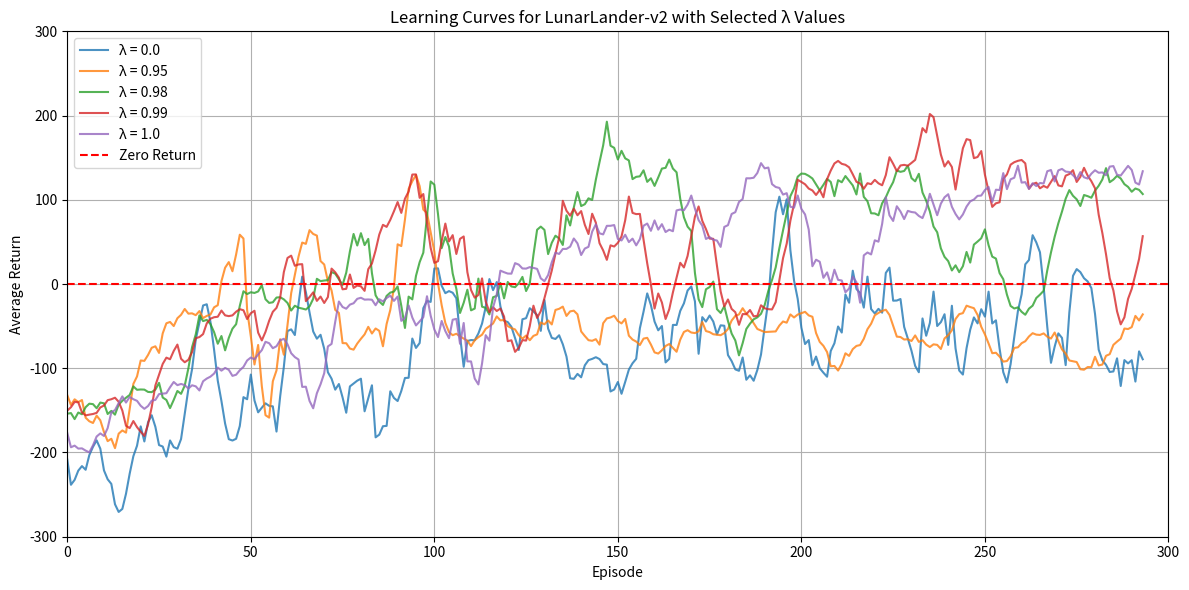

Write the Python code that produced this figure.
import matplotlib.pyplot as plt
import numpy as np

# Example data: replace with your actual data
# Assuming you've collected results in this format
results = {
    0.0: [-140.1672211, -265.7923889, -138.6528473, -219.2348175, -197.0642548, -257.1268616, -240.454483, -350.0052795, -225.0192261, -61.83418274, -181.6131592, -227.5920563, -135.5242004, -171.7652588, -296.0055542, -294.0970459, -242.415802, -255.0392914, -266.1552124, -304.8672791, -235.5756378, -270.7872314, -167.6406708, -75.91863251, -110.13517, -179.0280914, -143.8968811, -360.9736328, -111.701355, -108.7209778, -172.0717468, -262.0437317, -191.034668, -227.7467346, -226.6649017, -167.2611084, -121.7338486, -91.52692413, -49.8432312, 14.72368622, -64.90396118, 18.34526634, -26.91050911, 21.85988617, -81.42092896, -195.4295807, -218.546875, -321.5651245, -150.5033264, -214.3092957, -107.5302734, -92.67259979, -180.9160767, -112.4953995, -81.69630432, -167.810791, -9.314102173, -322.8117676, -191.3001556, -142.4904175, -76.03141785, -102.5509338, -172.2107544, -218.6211853, -30.67442703, 54.0369339, 155.2065582, -61.93960571, -149.7370911, 86.23259735, 8.342048645, -159.1196594, -115.4070435, -2.838050842, -121.5862579, -117.5215149, -30.14673996, -186.5073853, -212.4730225, -206.6942596, 43.98323822, -232.9076843, -244.9071045, 188.6587524, -163.1066437, -188.130127, -190.5137634, -226.791748, -126.2037201, -135.2746582, -244.1160278, -140.7228851, -118.0998993, -187.6817627, 60.75159454, -181.6528931, -160.6737671, -160.8138428, -32.6817627, -116.2630463, 138.3025818, -17.28232574, -140.9234772, 129.0718384, -101.2855988, -40.18727112, 160.9211273, 139.9974976, -162.0673981, -202.3791199, 146.3166046, -115.0089417, -86.16351318, -151.183609, -116.8539429, 51.86252975, -194.5272675, 144.2298889, -58.62141418, -3.613037109, -12.46130371, 114.2270355, -39.94065475, -127.4704742, -57.32043839, -178.2658386, -15.06791687, -51.4760704, 19.30060005, -138.0097351, 128.0842285, -48.32739258, -95.65207672, -41.73223877, -81.54901123, -112.2295685, 117.9927139, -108.8063354, -125.3216934, -105.0493317, -10.97130966, -156.0588989, -214.4353027, -62.48449707, -113.8292618, -84.05825043, -133.2492828, 88.59416199, -112.9172363, -204.2065735, -48.47424698, -129.2359924, -125.5036469, -138.2706451, -134.3008423, -96.6122818, -141.723114, -146.4325562, -30.5988903, -23.20174789, -85.59671783, -97.20936584, 157.3075256, -3.458961487, 4.696121216, -127.1339264, -160.8301697, -157.8993225, -61.76706314, -144.9782715, 25.81772614, 287.0952759, -127.4979248, -43.90714645, -95.37585449, 45.2019043, -111.6048965, -98.45937347, -148.0183868, 176.8470306, -80.75041199, -44.9309845, -4.978372574, -218.3822937, -23.04901886, -151.4218903, -66.71636963, -131.2588043, -113.477066, -16.77099991, -107.6871643, -208.1342468, -114.6676407, -111.812851, -41.83257294, 15.06861115, 212.8956909, 114.5035553, 188.6126099, 219.7636871, 16.84531403, -188.0434265, 139.7176666, -210.3473816, -137.781189, 35.73995972, -19.38032532, -118.6404953, -155.0652618, -69.22586823, -138.4217224, -234.5174408, -1.476272583, -52.87512207, 95.38484192, -91.25767517, 70.12451172, -188.6381836, 81.39729309, -69.68380737, 213.3386841, -56.5322876, -124.6423111, -51.52199173, 69.04966736, -188.2833862, -105.7055283, 251.5023499, -88.52523041, 205.6860352, -7.370725632, -205.7015686, -187.1385803, -92.91627502, 19.49067688, -185.1405792, 103.0706253, -132.1998444, -258.2149048, 259.7383118, -236.4975586, 124.6478195, 76.22340393, -182.6900635, -100.1657944, -192.3460999, 5.016265869, 88.81459045, -230.1777649, -107.3055801, -216.169342, 119.5025482, -38.90600586, 106.7237396, 39.41647339, -112.5999298, -168.7900696, -8.839157104, -144.7155762, -12.7229166, -128.3991089, -156.3507538, -198.4075928, -16.10880661, 216.7593689, 71.88210297, 125.0028839, 120.9985733, -120.4622574, 7.676973343, -75.91432953, 134.6139221, -213.8478088, -211.9447937, -174.7456055, 13.24127197, 118.5701752, -113.7206726, -91.37225342, 223.5128326, 92.60446167, -118.6777191, -11.92824841, 67.85329437, -140.3358154, -146.8227081, 8.326950073, -204.5543518, -206.6173096, -49.79172897, 9.031738281, -136.2198486, -37.55324554, -221.5348206, 10.365839, -233.835083, -23.36039734, -168.3175659, 114.4868774, -103.1050491],  # List of returns for lambda=0.0
    0.95: [-113.5076523, -135.4319458, -125.7620697, -188.5391998, -103.2814789, -122.6679688, -134.4949951, -194.5784607, -88.82215881, -148.6679382, -171.685318, -250.0540771, -152.1096649, -148.9799347, -133.7193298, -127.2315979, -246.2631378, -247.5115204, -230.148407, -229.8410645, -28.95837402, -106.8629456, -145.3531342, -49.67914963, -39.24349594, -167.9827118, -97.27817535, -32.27835083, -57.90588379, -85.28217316, -37.61405563, -94.1410141, -5.78644371, -13.20919037, -21.2477932, -91.93039703, -20.27846336, -9.24040699, -45.72278214, -44.48329163, -10.79778004, -36.3912468, -57.89920425, -78.76984406, 9.117610931, -34.61654282, 15.75899887, 6.882788658, 163.3878479, 53.74763489, -32.0283699, -66.85086823, 105.1830597, 179.4818878, -24.87623024, -432.1060181, -163.0324097, -266.5368042, 95.39883423, -236.9542236, -61.83718872, -45.2899437, -129.9345398, -72.8662796, -7.214473248, -33.63957596, 10.54184246, 203.0308533, 106.544754, 21.52048874, 43.67245865, -17.95812988, 80.46510315, -21.28544617, 189.605011, -105.1255875, -7.136619568, -95.51648712, -94.60136414, -80.83965302, -46.63711548, -61.05056, -106.261322, -51.46357727, -104.4834213, -44.0058136, -41.28798294, -9.960613251, 1.838218689, -161.8980255, -9.727996826, -124.1091003, -172.2881012, 144.0040588, 106.2103653, 189.0443726, 196.6748047, -23.96045876, 96.87490082, 81.86326599, 207.8613434, 157.7371368, 96.2772522, 1.678421021, -51.31996155, -63.66978455, -78.05393982, -55.99859619, -25.05656815, -51.24621201, -74.94528961, -76.09176636, -52.06510162, -99.83461761, -74.32057953, -42.22314453, -96.58135986, -26.03343201, -50.84273911, -31.25718689, -50.69340515, -53.03723907, -19.18569565, -37.96361923, -59.06350708, -47.82312393, -81.8996048, -66.93203735, -64.74042511, -66.86617279, -66.66802216, -33.16647339, -86.80113983, -45.86591721, -54.41330719, 34.10237122, -81.71696472, -34.54291153, -66.4765625, 33.61211014, -36.58000183, -36.13150787, -43.22722626, -43.97414017, -28.75837708, -96.79918671, -108.5822601, -74.71261597, -70.6735611, -48.2706604, -30.45443344, -74.16898346, 81.18674469, -68.58101654, -66.94643402, -56.09015274, -92.45593262, -50.21317291, -36.96102524, -58.0976944, -100.826622, -83.44874573, -84.96370697, -39.10189819, -43.69549179, -92.53262329, -123.614975, -110.5253754, -56.32198715, -49.05384064, -22.83151054, -75.42277527, -125.1717072, -22.60854721, -46.81692505, -41.68705368, -68.55593109, -27.32788086, -61.15070343, -47.56058121, -97.63260651, -55.60447693, -59.56553268, -72.45593262, -31.29448891, -43.3151474, -13.22175217, -27.76566315, -17.360569, -46.96295547, -21.15268326, -76.25006866, -74.76216125, -61.98688507, -75.03034973, -29.88327408, -60.07262421, -19.83655548, -74.02220154, -73.0640564, -13.2243042, -41.17237854, -39.75310516, 8.560207367, -45.16570282, -49.8681488, -61.54870605, -2.073406219, -71.03505707, -50.98855209, -126.9113922, -118.4535522, -82.83827972, -113.1240845, -120.0297775, -68.46159363, -89.19405365, -70.40568542, -31.51533127, -104.5291748, -56.90142822, -93.33945465, -61.27695465, -37.53559494, 9.738742828, 13.94068527, -33.96316147, -37.66072845, -76.86228943, -51.10938263, -80.9549408, -79.62480164, -76.896492, -37.31933212, -58.50413513, -74.30041504, -65.98938751, -34.40340424, -133.349823, -62.75263977, -74.01085663, -78.89430237, -51.72779846, -70.55314636, -68.48350525, -45.66291428, -35.80155945, -33.43821716, 15.10243988, -11.45125198, -62.13194275, -6.729312897, -56.72412109, -45.28822327, -89.39866638, -83.24704742, -74.90335083, -137.9978027, -87.34776306, -52.83597946, -77.53518677, -130.8414001, -78.5561142, -34.94996643, -68.97677612, -82.17234802, -18.82606125, -60.97358704, -91.44119263, -51.24251556, -46.89124298, -71.58573914, -69.30938721, -46.29997253, -76.50683594, -41.17606354, -121.3287354, -117.1228714, -105.3882446, -127.5195618, -53.1658783, -82.63679504, -101.0039139, -125.2598038, -95.06866455, -106.1547699, -41.14020538, -125.0069275, -75.57913208, -28.12836456, -111.9263611, -17.67864609, -79.09178162, -16.17376328, -41.41222763, -79.74206543, -12.00442505, -18.71873856, -55.51740265, -28.91779327], # List of returns for lambda=0.95
    0.98: [-138.2812195, -141.0205078, -172.44487, -126.194725, -183.0611267, -160.9388428, -155.5529327, -133.3195343, -191.0218964, -117.8869247, -140.4976501, -124.3635864, -131.7850952, -159.1964874, -167.3293915, -144.0497894, -124.1719742, -228.9153137, -99.02482605, -162.8052216, -75.81602478, -135.5335999, -118.7594986, -101.1481018, -157.6943054, -127.1598663, -160.2353668, -76.98058319, -154.5776062, -120.8340607, -79.77878571, -101.8599243, -248.843338, -180.5269318, -144.5041351, -86.60680389, -46.47767639, -103.7271881, -33.19542313, -104.4648209, -5.386405945, -38.34056091, 71.05358887, -93.75600433, -93.86936188, -67.54129028, -172.274292, -101.4373779, 25.59449005, -47.6721077, 9.28849411, -17.30500031, -29.94432259, -19.98505592, 19.93637276, 2.37048912, -32.71554565, 3.471326113, -4.730163574, 22.06035995, -136.7932129, -10.60227203, 7.5662117, 6.597122192, 6.318264484, -22.77385902, -7.714813232, -199.6473236, 29.12419128, -8.648884773, -0.381781906, -1.684486985, 3.458586454, 54.78857803, -33.29669571, 10.04761696, -3.93179512, 2.820869446, 65.39233398, -9.905653954, 8.007255554, -79.61336517, 111.7554016, 172.7269287, 147.700531, -30.55952072, 92.4655304, -90.7457962, -28.19274521, -173.0743408, -11.49005127, 96.13348389, -58.80812073, 167.3437653, -63.24001312, -19.35455322, -130.9480591, -171.8971558, -88.134552, 201.6132813, 144.2636719, 132.1750488, 94.59242249, -52.00716019, 132.7302246, 198.9264221, 174.8922424, -100.3003387, -150.6522369, 187.2346191, -131.1007233, -91.25039673, 70.8109436, -25.27167511, -15.62226105, -42.07919693, 15.76927185, -116.3130112, 157.8449707, -162.5773468, -35.13450623, -70.38214874, 100.8394318, 26.69762421, -7.98299408, 29.29285431, -26.31321335, -72.43560791, -76.26118469, 133.8149872, 79.1938324, -125.5029068, 91.00881195, 212.0535889, 136.7814941, -50.26410675, 106.639534, -121.7923279, -31.67165375, 149.8016205, 189.4767761, 82.44657135, 196.324585, 21.9689827, 27.94535828, 96.37457275, 33.40255737, 204.9801331, 131.1390686, 182.8072205, 190.1977997, 173.5797729, 236.1796875, 230.0914917, 5.136698246, 113.9382477, 85.75045776, 262.2853394, 110.9322815, 219.1541595, 74.78529358, 24.06115723, 118.0174713, 135.7821045, 166.4545288, 140.274704, 156.0968628, 145.0290222, 97.62248993, 124.3395538, 204.4383545, 91.65390778, 109.2110901, -64.91166687, -8.137220383, 20.1981144, 88.31297302, -144.5721741, -126.0956573, 43.42153168, 83.31090546, 10.19570351, 65.85831451, -141.188797, -175.9927063, -69.74951935, -80.331604, -20.4515152, -47.30158997, -57.73200226, -39.68682861, -58.25424194, -25.61528015, -44.08481216, -4.223899841, -17.67124557, 15.3331604, 78.44850159, 31.63767242, 78.7351532, 115.1772156, 144.1876526, 123.353447, 158.8489227, 141.8199921, 129.7514648, 105.0654297, 112.3774033, 127.6812592, 101.4782639, 109.588295, 93.08804321, 175.0267181, 154.3419037, 87.02630615, 9.673805237, 234.1799927, 92.47927094, 144.5818787, 135.8819733, 115.5362167, 11.9462204, 184.1058044, 40.11780167, 56.30756378, 44.24812317, 134.1781616, 100.5649338, 111.5568085, 233.5709839, 109.021492, 113.5934067, 140.7682953, 123.3155365, 107.6988678, 154.6513672, 130.9445953, 82.33066559, 176.0883789, -14.71944237, 55.93885422, 17.89267921, 29.22801781, 83.39562988, -51.5217247, 105.5394745, -49.85461426, -22.04199982, 60.75928879, -27.78563499, 132.7539063, 67.31523132, 17.02470779, 99.47080994, 3.434883118, 88.24319458, 46.04708481, 0.871524811, -27.52377701, 1.034561157, -21.37617111, -47.13064575, -40.02977371, -48.23468781, -20.12745667, -18.0151825, -36.00587845, -45.78507233, 3.482795715, -14.95669556, 15.19677734, 7.815765381, 14.03531647, 135.3338318, 101.6858826, 133.0205994, 97.26947021, 113.0319443, 114.6479111, 85.37847137, 88.14438629, 72.69941711, 77.29559326, 188.5134735, 103.4777832, 101.5504913, 144.220993, 128.950119, 125.1042633, 171.2065582, 71.67263794, 125.0336761, 133.3270111, 121.7825546, 81.83592224, 102.4576797, 130.8367615, 98.58601379, 113.8389282, 98.34266663], # List of returns for lambda=0.98
    0.99: [-164.3104706, -223.8381653, -189.8706512, -156.1550598, -111.5688858, -124.8580322, -81.62937164, -135.8909454, -179.871582, -192.8865967, -240.8091888, -135.8647003, -118.4466248, -76.37734222, -126.4392014, -134.6545105, -177.1905212, -196.1550598, -128.1602631, -105.8740387, -110.0187378, -199.384552, -261.3430481, -196.397583, -137.4250336, -178.7927094, -144.0650177, -144.6898956, -104.9311981, -117.298439, -15.98605347, -48.95046616, -88.14791107, -91.73396301, -158.1804352, -35.93151855, -64.30625153, -134.1520996, -77.60998535, -67.57731628, -27.81451416, -42.98643875, -26.30710602, -39.79173279, -44.83334351, -39.21032333, -54.8237114, -23.94490814, 8.434667587, -66.1815033, -46.16636658, -38.49636459, -8.956589699, -33.74894714, -32.66202927, -64.66470337, -17.929636, -25.70607758, -220.2639313, -73.75762939, 37.23683167, 59.95711899, 9.7110672, 14.59518719, 59.27523422, -7.721740723, 43.64139557, 56.38064194, -24.21626282, 20.97861481, 16.76491356, -247.7284241, 25.95716667, 82.5401001, -14.2379179, 11.36137962, -32.24195099, 65.77368927, -10.8874197, -4.521640778, 37.83959961, -111.0997086, 15.16657066, 86.85410309, -45.65811157, 8.954973221, -11.2977066, 0.417404175, 69.20012665, 61.79720306, 196.112793, 85.79945374, 89.99065399, -28.40530396, 58.77666092, 140.7938843, 138.2733917, 106.0301208, 204.1763611, 149.1336212, 112.5857849, 59.91422272, -53.68154144, 169.6700439, -131.6943512, -5.616914272, 24.38691711, 126.7266769, 226.9103088, 92.0165863, 21.44909477, -79.53250885, -162.2602539, 150.2539368, 146.3745117, -69.84104919, -56.29158783, -42.33246231, -56.4059906, -24.74710464, -41.09597397, 57.23524094, -29.36235809, -87.56796265, -21.8691864, -122.5221405, -229.5862885, -33.86781693, -38.74045563, 3.724060059, -23.24245453, -25.84588242, -2.111251831, -59.97564316, -135.5411377, 17.91362, 111.5363235, 90.08879089, 90.34521484, 137.6098938, 74.0107193, 170.2718353, -64.49698639, 70.39317322, 148.2600098, 35.57143021, 171.9400635, -39.75261688, 93.65124512, 104.0801697, -3.620140076, -22.02109718, -25.09897232, 93.84640503, 80.67771912, 83.90852356, 134.8706055, 49.52889252, 111.9895248, 172.1162262, -42.0349884, 70.71533966, 85.49242401, -79.93487549, -146.3288269, -62.95057678, -29.05207062, 83.29392242, -4.110553741, -51.40867233, 0.463920593, -5.559158325, 61.52215195, 92.26738739, 44.52487946, 92.0462265, 110.0866013, 165.2269287, 79.0153656, -57.84661865, 23.58351898, -34.4315033, 90.06694031, -113.9530334, -47.69681168, -46.1723671, 0.411888123, -55.04059601, -61.73739243, -14.99349976, -24.28594208, -48.77223969, -11.74414063, -51.50763702, -51.76863861, 26.31693268, -40.17212677, -31.34133911, -50.80567932, 48.47306061, 132.5171356, 129.9500885, 146.9197845, 150.514328, 107.1997452, 150.499527, 30.67004395, 113.2480316, 94.09918976, 131.5956573, 112.6477661, 148.8712769, 89.83358002, 181.3613281, 184.5276489, 153.0629578, 152.7762756, 88.36135864, 140.8469238, 68.99504089, 123.2586517, 121.8083191, 139.5890198, 108.8950882, 134.3643646, 133.2042084, 104.3577805, 94.61154175, 105.7026138, 223.9326324, 257.512207, 79.88360596, 72.03775024, 151.5150299, 99.71097565, 98.37570953, 247.5424805, 282.6046753, 200.9423218, 214.5659485, 116.2619019, 252.5973663, 72.18747711, 92.40242767, 126.8089142, 101.9546967, 258.8864746, 67.85732269, 65.31446838, 251.7789917, 255.8048401, 202.5582428, 93.87359619, 108.8042755, 77.51757813, 114.5912018, 55.2825737, 118.6477051, 72.40416718, 123.5144043, 117.6855927, 271.7471924, 151.3106995, 136.7746124, 139.060318, 83.86701965, 130.437088, 89.45115662, 60.61313629, 190.7486877, 148.0290527, 92.39034271, 103.3392792, 115.7847672, 137.7162018, 108.6617813, 113.6685486, 140.1947021, 181.0383759, 117.0891037, 147.5935364, 39.9981842, 150.9279785, 188.9051514, 74.86240387, 135.1886597, 58.10992432, -72.20814514, -112.682312, -26.05617523, -9.380073547, -26.66786194, -38.29335022, -49.85884476, -14.01995087, 40.70368195, 57.34045029, 112.2578888, 99.75319672, 151.3648376], # List of returns for lambda=0.99
    1.0: [-162.6767883, -158.0179596, -126.3895721, -203.5700684, -225.2164307, -132.6525726, -229.366394, -281.3066406, -144.4682922, -150.9436951, -201.8674011, -243.7292175, -147.2277527, -171.4378052, -207.6009216, -118.5892944, -172.3200226, -136.6026917, -112.7017593, -128.3457336, -113.2146378, -151.9404144, -169.8722229, -125.475441, -155.6838074, -126.137764, -169.521759, -138.5126343, -128.7703094, -125.2546616, -119.1952667, -107.2077179, -122.4096985, -165.9969635, -89.03069305, -85.02301025, -151.5288544, -109.1959, -116.9978943, -150.3984833, -139.3605652, -97.63537598, -119.4460449, -75.02360535, -86.73590088, -101.0699463, -124.6954346, -89.61695099, -123.3227539, -96.71656799, -90.89770508, -136.9577484, -91.48366547, -87.6341095, -61.7766037, -69.63645935, -72.65557861, -105.7402115, -96.01728821, -55.95285797, -18.22498703, -73.57281494, -111.196434, -56.24723816, -56.66008759, -83.35029602, -101.4196854, -92.64074707, -105.7794724, -131.159317, -283.8972473, -55.17718124, -201.4634857, -162.5488434, 32.28808594, -31.13207436, -39.45875549, -60.93228531, -34.60572052, -17.82621956, 6.331737518, -13.20526409, -45.47082901, -5.286050797, -49.7168808, 2.188385963, -9.011288643, -9.130485535, -11.84970379, -47.5323143, -51.04789352, 0.045055389, -16.18245697, 19.57269096, 10.75941563, -55.91695404, -11.21512604, -252.9760132, 23.67998505, 88.00033569, -80.87963867, -54.70767593, -22.67442513, 24.78255272, -79.49601746, -137.7740631, -27.09228134, -143.7721405, 78.98819733, -106.9959564, -34.16461182, 74.22266388, -130.8790283, -234.0744476, 29.0669632, -239.9372101, -107.4964828, -176.5082092, 25.45642853, 43.33517838, 0.692800999, -16.32917595, 36.46649933, 0.46333313, 21.17338943, 12.48731327, 32.15492249, -0.304580688, 71.12963867, 24.20491982, -31.45929909, 19.78435135, 25.00217628, 25.87066841, -8.658801079, -7.445371151, 0.376833588, 19.25413322, 126.391304, 104.7896042, 15.24304199, 32.84841537, -7.067220211, 19.1387291, 87.06322479, 85.82305908, 8.036847115, 69.03808594, 47.1593399, 119.1297989, 79.62747192, 12.7303009, 76.6776886, 79.11933899, 69.4901123, 53.23583984, 3.419857025, 67.42368317, 60.18251038, 15.75900555, 107.7308807, 13.46879196, 105.3312302, 114.4246521, 85.72411346, -0.126581192, 102.0896301, 30.98030853, 59.11741257, 39.83047867, 133.8175049, 72.91604614, 172.8476868, 109.8917694, 24.47489929, 106.6011429, 114.6648788, 25.32509804, -22.86829376, 127.2198639, -0.886455536, 39.72740936, 84.60116577, 108.4839172, -27.62053871, 143.0745239, 141.7771149, 92.14552307, 54.68297195, 169.6504822, 132.6738892, 144.7800598, 142.7692719, 146.5322113, 131.6248779, 136.5694885, 126.4187164, 139.2686768, 7.146537781, 118.8501129, 138.6161194, 76.5054245, 148.3383026, 13.46989441, 131.6519318, 108.1602631, 7.190494537, 93.09114075, -49.33996582, -156.3192444, 67.60018158, 114.783493, -25.33836365, 52.13049698, -3.095554352, 69.23178101, -240.6332245, 62.30024719, 16.7178688, 6.019639969, 150.1417847, -48.45851135, -101.0342484, 152.3526001, 86.22020721, 0.717456818, 123.3977051, 138.7211304, 98.98892975, 121.7544098, 1.343990326, 39.1648941, 123.0364685, 79.50235748, 76.11461639, 167.0345917, 112.1867981, -2.828191757, 10.75571823, 105.1730499, 156.5908508, 200.938324, 78.98075867, 22.19928169, 93.59007263, 63.24580383, 130.5760193, 52.67721558, 140.7293243, 34.22170639, 63.12731552, 158.9698792, 106.8718719, 145.4356537, 83.21276855, 143.3586273, 79.77670288, 89.14971161, 34.30508804, 208.5815277, 142.5141907, 224.204895, 10.17203617, 161.5307007, 102.0723114, 133.9882965, 68.3764801, 146.1534119, 168.2229156, 57.16788483, 138.103775, 127.5866394, 129.9618073, 170.2651367, 156.2125702, 72.64634705, 149.7088776, 150.1940613, 105.2543182, 126.6135406, 143.5652618, 123.9809113, 130.6446686, 106.8295288, 139.5773621, 145.8985901, 154.9861908, 122.8604431, 126.8877258, 106.731514, 178.8635712, 143.9210815, 73.79927063, 148.5390778, 163.7864685, 166.3376007, 72.42170715, 74.16088867, 127.5115356, 184.4918671],  # List of returns for lambda=1.0
}

# Plotting
def moving_average(data, window_size):
    return np.convolve(data, np.ones(window_size)/window_size, mode='valid')

# Plotting
plt.figure(figsize=(12, 6))

# Select a few λ values for clarity
selected_lambdas = [0.0, 0.95, 0.98, 0.99, 1.0]

for lam in selected_lambdas:
    returns = results[lam]
    smoothed_returns = moving_average(returns, 7)  # Smoothing with a window size of 10
    plt.plot(np.arange(len(smoothed_returns)), smoothed_returns, label=f'λ = {lam}', alpha=0.8)

plt.title('Learning Curves for LunarLander-v2 with Selected λ Values')
plt.xlabel('Episode')
plt.ylabel('Average Return')
plt.axhline(y=0, color='r', linestyle='--', label='Zero Return')
plt.legend()
plt.grid()

# Set x and y limits
plt.xlim(0, 300)  # Assuming you have around 300 points
plt.ylim(-300, 300)  # Adjust these limits based on your data range

plt.tight_layout()
plt.savefig('lunar_lander_learning_curves.png')  # Save the plot
plt.show()